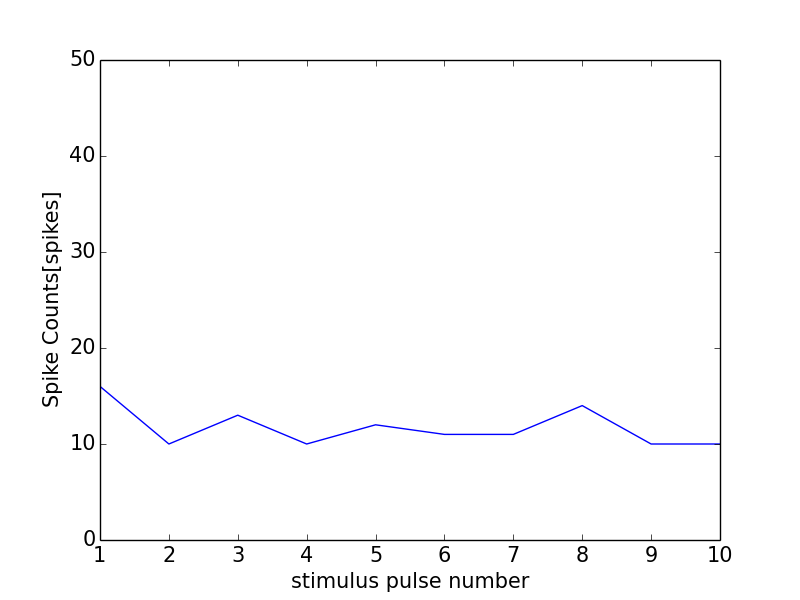

The data file committed next to this chart (first rows):
0, 0.0
0, 0
1, 16
2, 10
3, 13
4, 10
5, 12
6, 11
7, 11
8, 14
9, 10
10, 10
11, 1
